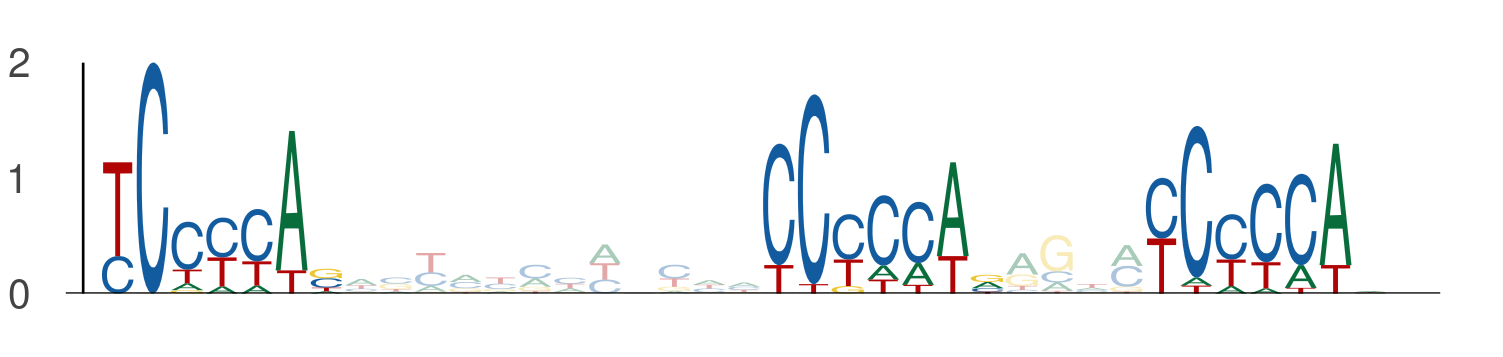

Source data for this figure (header and first rows):
seq_index, start_position, end_position, is_reversed_complement
1146, 17, 24, 0
1146, 36, 43, 0
1146, 47, 54, 0
3042, 11, 18, 0
3042, 30, 37, 0
3042, 41, 48, 0
1731, 98, 105, 0
1731, 117, 124, 0
1731, 128, 135, 0
428, 43, 50, 0
428, 62, 69, 0
428, 73, 80, 0
4254, 22, 29, 0
4254, 41, 48, 0
4254, 52, 59, 0
4973, 47, 54, 0
4973, 66, 73, 0
4973, 77, 84, 0
2367, 76, 83, 0
2367, 95, 102, 0
2367, 106, 113, 0
363, 47, 54, 0
363, 66, 73, 0
363, 77, 84, 0
1001, 43, 50, 0
1001, 62, 69, 0
1001, 73, 80, 0
5173, 43, 50, 0
5173, 62, 69, 0
5173, 73, 80, 0
4662, 57, 64, 0
4662, 76, 83, 0
4662, 87, 94, 0
625, 33, 40, 0
625, 52, 59, 0
625, 63, 70, 0
4641, 107, 114, 0
4641, 126, 133, 0
4641, 137, 144, 0
1088, 43, 50, 0
1088, 62, 69, 0
1088, 73, 80, 0
2829, 12, 19, 0
2829, 31, 38, 0
2829, 42, 49, 0
5473, 96, 103, 0
5473, 115, 122, 0
5473, 126, 133, 0
5984, 22, 29, 0
5984, 41, 48, 0
5984, 52, 59, 0
1679, 33, 40, 0
1679, 52, 59, 0
1679, 63, 70, 0
4956, 13, 20, 0
4956, 32, 39, 0
4956, 43, 50, 0
3388, 107, 114, 0
3388, 126, 133, 0
3388, 137, 144, 0
... 3 more rows
